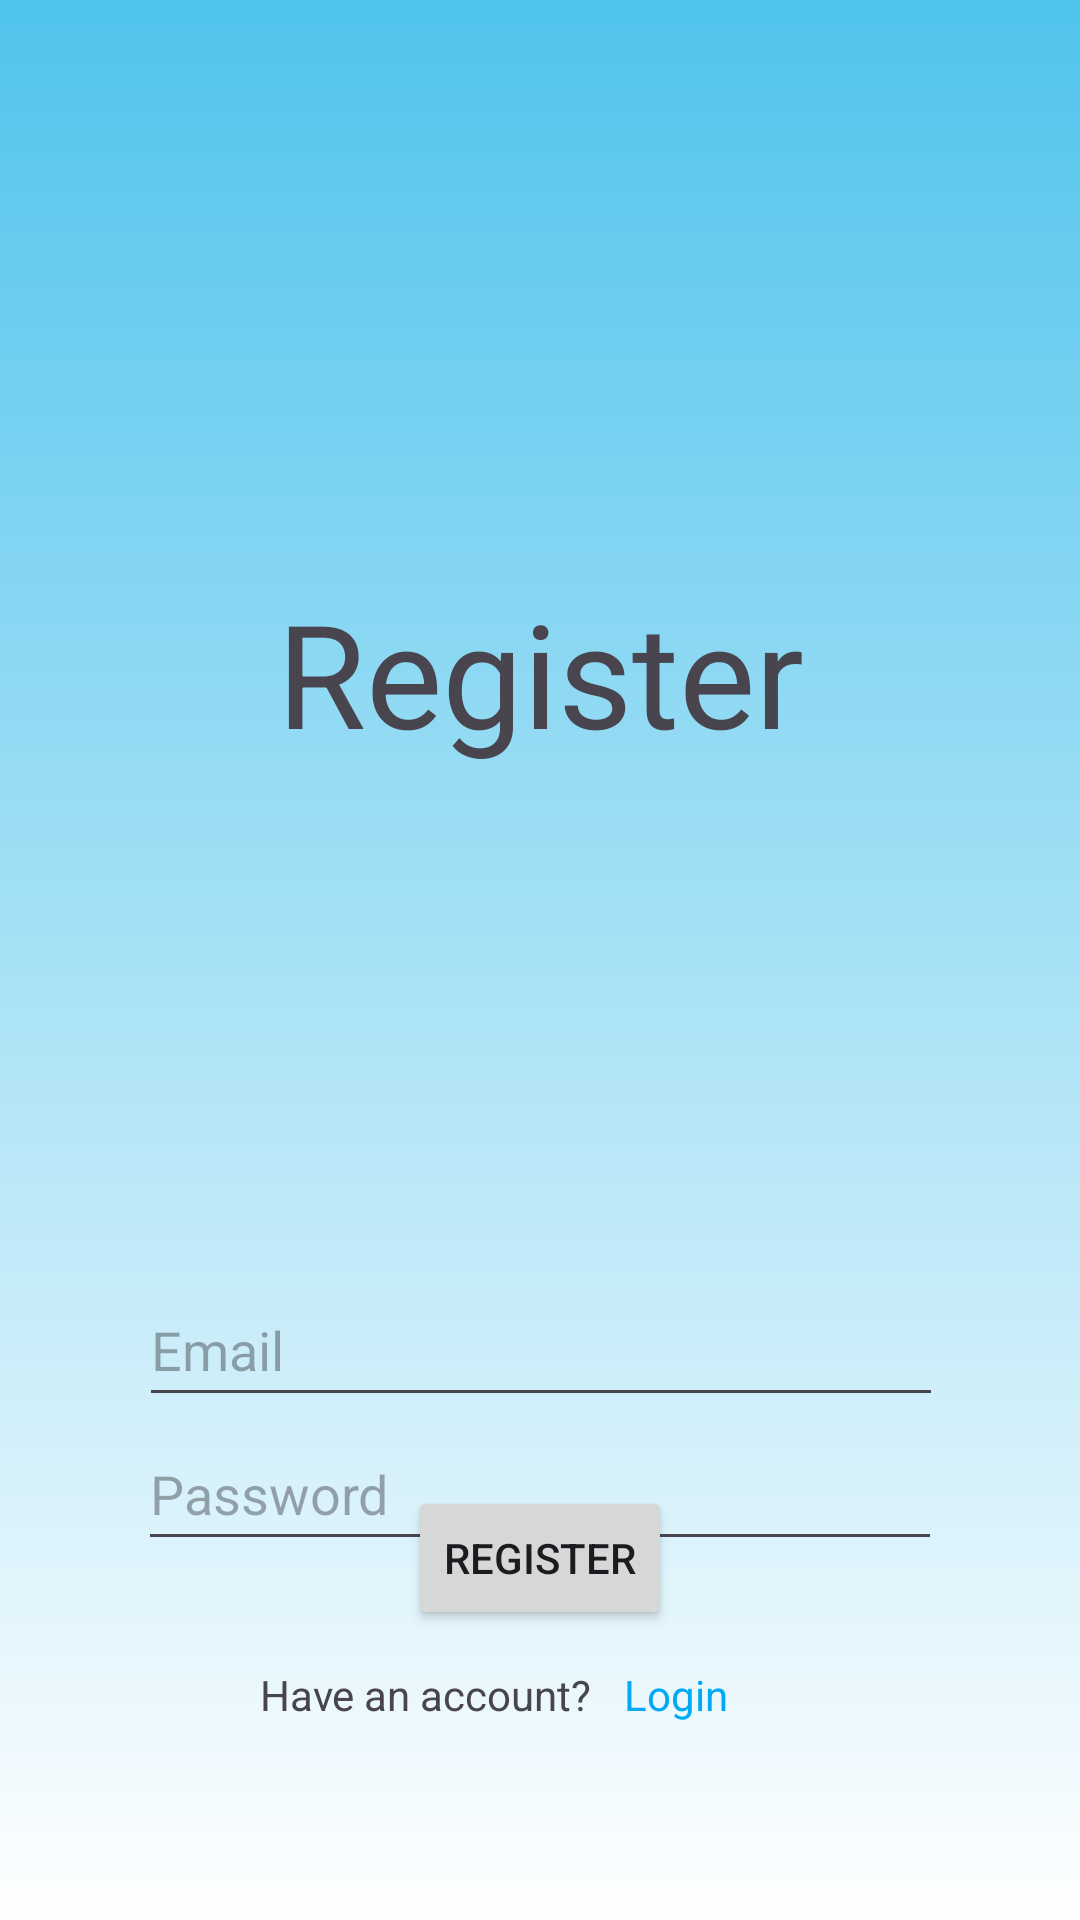

Reconstruct the res/layout file that produces this screen, plus the resources it refers to.
<!-- AndroidManifest.xml: application theme Theme.HongPak -->
<!-- res/layout/activity_register.xml -->
<?xml version="1.0" encoding="utf-8"?>
<androidx.constraintlayout.widget.ConstraintLayout xmlns:android="http://schemas.android.com/apk/res/android"
    xmlns:app="http://schemas.android.com/apk/res-auto"
    xmlns:tools="http://schemas.android.com/tools"
    android:layout_width="match_parent"
    android:layout_height="match_parent"
    android:background="@drawable/gradient_background"
    tools:context=".RegisterActivity">
    <EditText
        android:id="@+id/input_email_register"
        android:layout_width="268dp"
        android:layout_height="wrap_content"
        android:layout_marginTop="168dp"
        android:autofillHints=""
        android:ems="10"
        android:hint="@string/hint_login_email"
        android:inputType="textEmailAddress"
        android:minHeight="48dp"
        app:layout_constraintEnd_toEndOf="parent"
        app:layout_constraintHorizontal_bias="0.503"
        app:layout_constraintStart_toStartOf="parent"
        app:layout_constraintTop_toBottomOf="@+id/label_register" />

    <Button
        android:id="@+id/register_btn"
        android:layout_width="wrap_content"
        android:layout_height="wrap_content"
        android:text="@string/label_register"
        app:layout_constraintBottom_toBottomOf="parent"
        app:layout_constraintEnd_toEndOf="parent"
        app:layout_constraintStart_toStartOf="parent"
        app:layout_constraintTop_toTopOf="@+id/input_email_register"
        app:layout_constraintVertical_bias="0.424" />

    <EditText
        android:id="@+id/input_password_register"
        android:layout_width="268dp"
        android:layout_height="wrap_content"
        android:layout_marginTop="48dp"
        android:autofillHints=""
        android:ems="10"
        android:hint="@string/hint_login_password"
        android:inputType="textPassword"
        android:minHeight="48dp"
        app:layout_constraintEnd_toEndOf="parent"
        app:layout_constraintStart_toStartOf="parent"
        app:layout_constraintTop_toTopOf="@+id/input_email_register" />

    <TextView
        android:id="@+id/label_register"
        android:layout_width="wrap_content"
        android:layout_height="wrap_content"
        android:layout_marginStart="157dp"
        android:layout_marginTop="192dp"
        android:layout_marginEnd="157dp"
        android:text="@string/label_register"
        android:textSize="48sp"
        app:layout_constraintEnd_toEndOf="parent"
        app:layout_constraintStart_toStartOf="parent"
        app:layout_constraintTop_toTopOf="parent" />

    <TextView
        android:id="@+id/label_create_account"
        android:layout_width="wrap_content"
        android:layout_height="wrap_content"
        android:layout_marginTop="12dp"
        android:text="@string/label_account_exist"
        app:layout_constraintEnd_toEndOf="parent"
        app:layout_constraintHorizontal_bias="0.347"
        app:layout_constraintStart_toStartOf="parent"
        app:layout_constraintTop_toBottomOf="@+id/register_btn" />

    <TextView
        android:id="@+id/label_link_login"
        android:layout_width="wrap_content"
        android:layout_height="wrap_content"
        android:layout_marginTop="12dp"
        android:text="@string/label_login"
        android:textColor="#03A9F4"
        app:layout_constraintEnd_toEndOf="parent"
        app:layout_constraintHorizontal_bias="0.083"
        app:layout_constraintStart_toEndOf="@+id/label_create_account"
        app:layout_constraintTop_toBottomOf="@+id/register_btn" />

</androidx.constraintlayout.widget.ConstraintLayout>
<!-- resources referenced by this layout -->
<resources>
  <!-- drawable gradient_background (drawable) -->
  <?xml version="1.0" encoding="utf-8"?>
  <selector xmlns:android="http://schemas.android.com/apk/res/android">
      <item>
          <shape>
              <gradient
                  android:startColor="#50C4ED"
                  android:endColor="#FFFFFF"
                  android:angle="-90"/>
          </shape>
      </item>
  </selector>
  <string name="hint_login_email">Email</string>
  <string name="hint_login_password">Password</string>
  <string name="label_account_exist">Have an account?</string>
  <string name="label_login">Login</string>
  <string name="label_register">Register</string>
  <style name="Theme.HongPak" parent="Base.Theme.HongPak" />
  <style name="Base.Theme.HongPak" parent="Theme.Material3.DayNight.NoActionBar">
          
          
      </style>
</resources>
